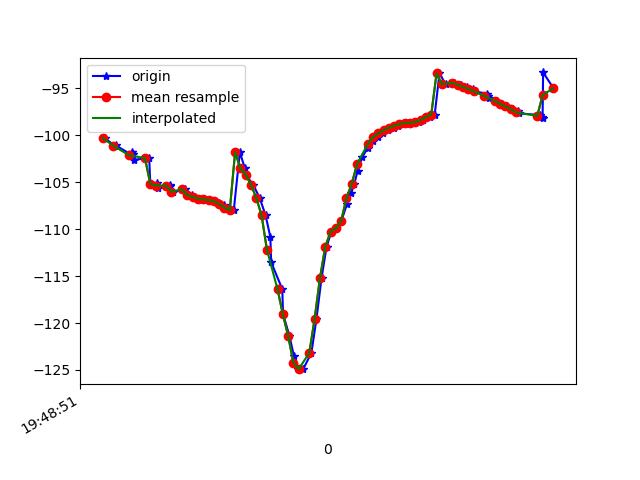

Source data for this figure (header and first rows):
1617738532069, 434168702107901, -100.29624, 19.060575, -11.840611
1617738532106, 434168721338671, -101.1, 19.59, -11.19
1617738532109, 434168740569441, -101.1, 19.57, -11.25
1617738532168, 434168759800211, -102.1, 20.43, -10.62
1617738532172, 434168779030981, -101.8, 20.62, -11.3
1617738532175, 434168798261751, -102, 20.74, -10.71
1617738532177, 434168817492521, -102.6, 21.69, -11.05
1617738532236, 434168836723291, -102.4, 18.9, -10.8
1617738532240, 434168855954061, -105.1, 21.66, -10.68
1617738532243, 434168875184831, -105.2, 22.04, -11.36
1617738532265, 434168894415601, -105.1, 21.89, -11.5
1617738532268, 434168913646371, -105.7, 22.13, -10.85
1617738532313, 434168932877141, -105.4, 22.32, -11.91
1617738532316, 434168952107911, -105.3, 22.33, -12.22
1617738532324, 434168971338681, -106, 22.81, -11.53
1617738532369, 434168990696705, -105.8, 23.14, -12.33
1617738532371, 434169009927475, -105.7, 23.34, -12.5
1617738532397, 434169029158245, -106.4, 24.05, -11.98
1617738532400, 434169048389015, -106.6, 24.67, -12.93
1617738532422, 434169067619785, -106.7, 24.85, -13.59
1617738532442, 434169086850555, -106.8, 24.99, -13.95
1617738532461, 434169106081325, -106.9, 25.48, -14.53
1617738532481, 434169125312095, -107, 26.1, -15.17
1617738532500, 434169144542865, -107.2, 26.62, -15.74
1617738532518, 434169163773635, -107.4, 27.06, -16.18
1617738532537, 434169183004405, -107.7, 27.53, -16.5
1617738532555, 434169202235175, -108, 28, -16.58
1617738532578, 434169221465945, -101.8, 27.02, -16.14
1617738532597, 434169240696715, -103.5, 29.14, -15.48
1617738532600, 434169259927485, -104.2, 30.03, -13.99
1617738532628, 434169279158255, -105.3, 30.93, -11.61
1617738532653, 434169298389025, -106.7, 31.6, -8.139
1617738532675, 434169317619795, -108.5, 32.45, -3.648
1617738532693, 434169336850565, -110.8, 33.78, 1.712
1617738532696, 434169356081335, -113.5, 35.32, 7.648
1617738532738, 434169375312105, -116.4, 36.49, 13.89
1617738532741, 434169394542875, -119.1, 36.92, 20.21
1617738532765, 434169413773645, -121.4, 37.03, 26.43
1617738532782, 434169433004415, -123.5, 37.15, 32.08
1617738532799, 434169452235185, -124.9, 36.79, 36.6
1617738532817, 434169471465955, -124.9, 35.76, 39.79
1617738532848, 434169490696725, -123.2, 33.91, 41.79
1617738532867, 434169509927495, -119.5, 31.5, 41.96
1617738532886, 434169529158265, -115.2, 28.7, 41.31
1617738532905, 434169548389035, -111.9, 26.36, 40.41
1617738532923, 434169567619805, -110.3, 25.55, 39.42
1617738532942, 434169586850575, -109.9, 26.09, 38.32
1617738532961, 434169606081345, -109.1, 31.77, 33.83
1617738532982, 434169625312115, -107.3, 28.9, 34.74
1617738532998, 434169644542885, -106.1, 27.77, 33.5
1617738533010, 434169663773655, -105.2, 27.37, 30.98
1617738533022, 434169683004425, -103.8, 26.3, 28
1617738533039, 434169702235195, -102.4, 24.83, 24.84
1617738533061, 434169721465965, -101.3, 23.6, 21.54
1617738533079, 434169740696735, -100.6, 22.87, 17.93
1617738533099, 434169759927505, -100.2, 22.54, 14.1
1617738533117, 434169779158275, -99.8, 22.23, 10.04
1617738533137, 434169798389045, -99.46, 21.74, 5.869
1617738533158, 434169817619815, -99.19, 20.99, 1.775
1617738533175, 434169836850585, -98.99, 20.06, -2.164
1617738533192, 434169856081355, -98.81, 19.29, -5.944
... 28 more rows
